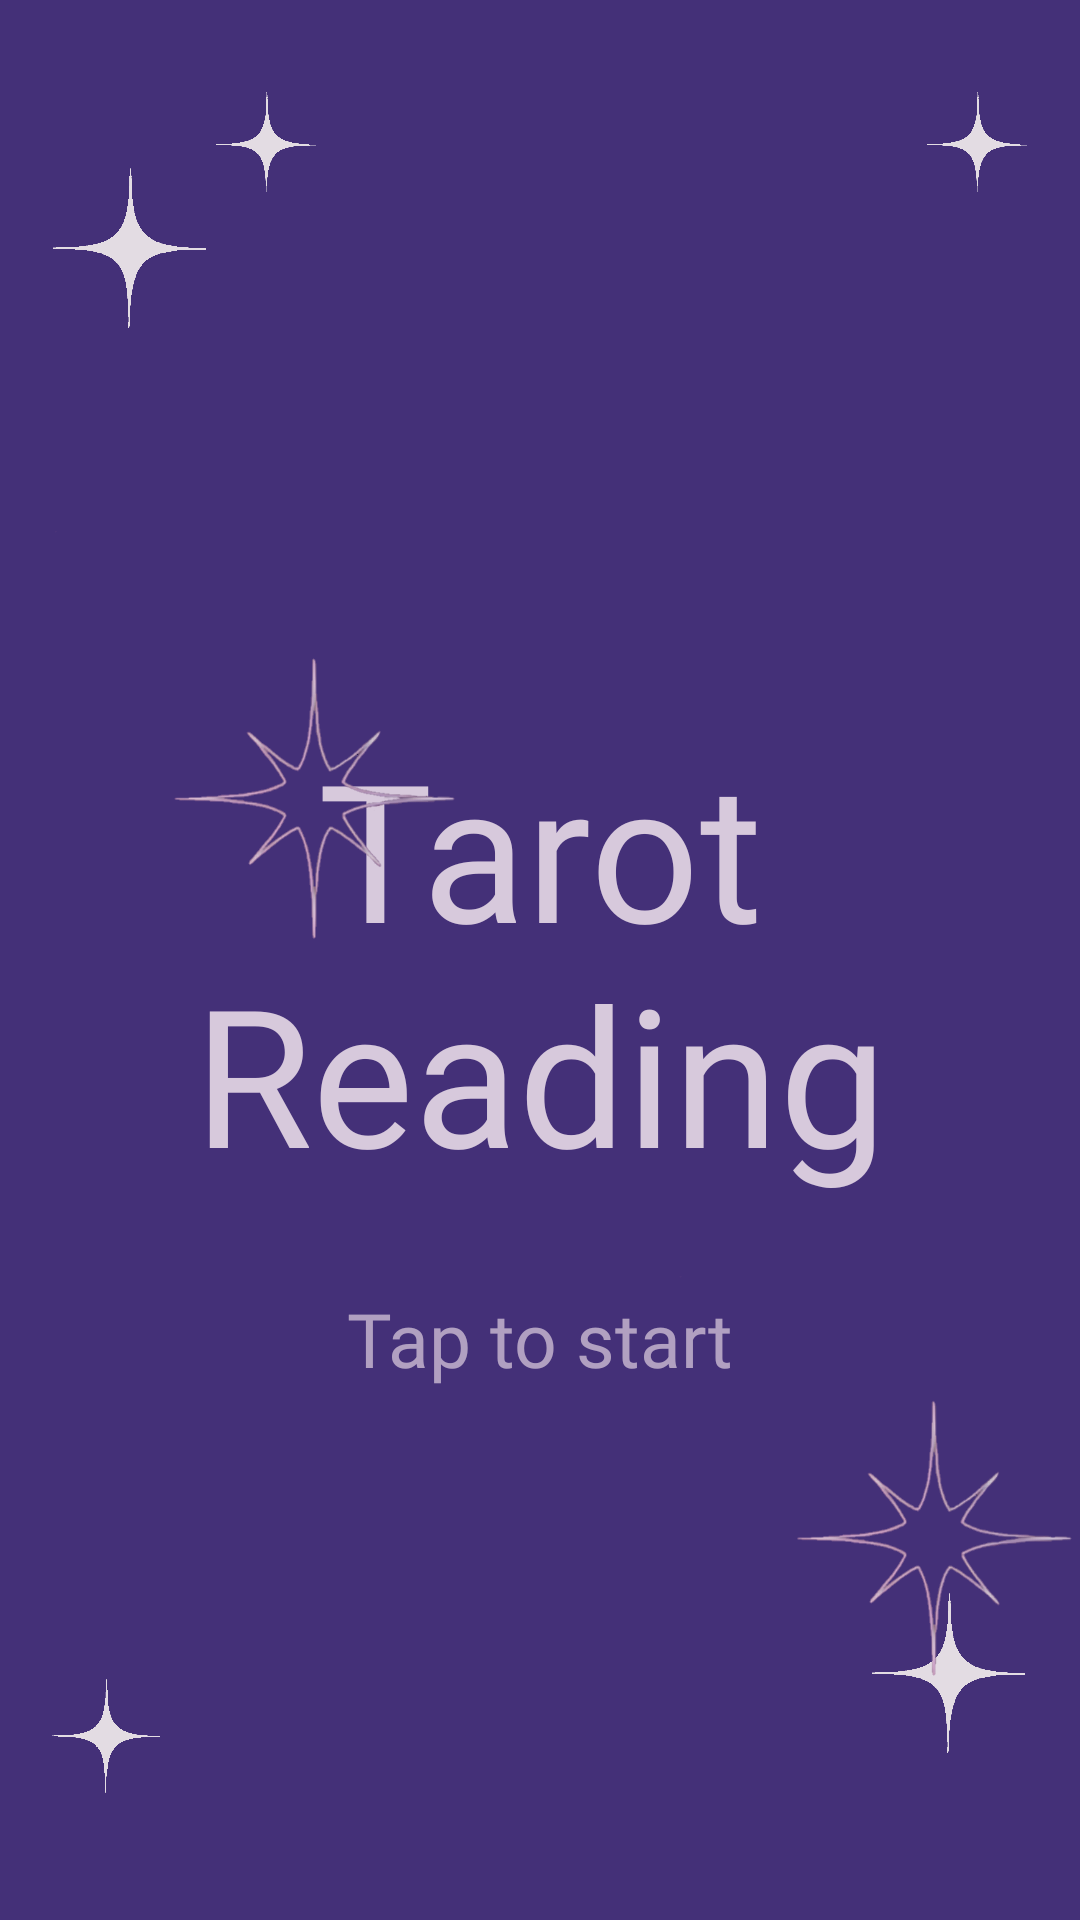

This screen was rendered from an Android layout file. Write that file and the resources it references.
<!-- AndroidManifest.xml: application theme Theme.TarotApp -->
<!-- res/layout/fragment_welcome.xml -->
<?xml version="1.0" encoding="utf-8"?>
<androidx.constraintlayout.widget.ConstraintLayout xmlns:android="http://schemas.android.com/apk/res/android"
    xmlns:app="http://schemas.android.com/apk/res-auto"
    xmlns:tools="http://schemas.android.com/tools"
    android:layout_width="match_parent"
    android:layout_height="match_parent"
    android:background="@drawable/back_new"
    tools:context=".WelcomeFragment">

    <TextView
        android:id="@+id/textView"
        android:layout_width="290dp"
        android:layout_height="wrap_content"
        android:fontFamily="@font/cinzel"
        android:text="@string/welcome_screen"
        android:textColor="#D7C9DC"
        android:textSize="64sp"
        android:textAlignment="center"
        app:layout_constraintBottom_toBottomOf="parent"
        app:layout_constraintEnd_toEndOf="parent"
        app:layout_constraintStart_toStartOf="parent"
        app:layout_constraintTop_toTopOf="parent" />

    <Button
        android:id="@+id/welcome_start_button"
        android:layout_width="148dp"
        android:layout_height="60dp"
        android:fontFamily="@font/cinzel"
        android:includeFontPadding="true"
        android:visibility="invisible"
        android:text="@string/start_button"
        android:textSize="30sp"
        app:layout_constraintBottom_toBottomOf="parent"
        app:layout_constraintEnd_toEndOf="parent"
        app:layout_constraintHorizontal_bias="0.498"
        app:layout_constraintStart_toStartOf="parent"
        app:layout_constraintTop_toBottomOf="@+id/textView"
        app:layout_constraintVertical_bias="0.25" />

    <Button
        android:id="@+id/welcome_profile_button"
        android:layout_width="wrap_content"
        android:layout_height="60dp"
        android:layout_marginTop="10dp"
        android:fontFamily="@font/cinzel"
        android:includeFontPadding="true"
        android:text="@string/profile_button"
        android:visibility="invisible"
        android:textSize="30sp"
        app:layout_constraintBottom_toBottomOf="parent"
        app:layout_constraintEnd_toEndOf="parent"
        app:layout_constraintStart_toStartOf="parent"
        app:layout_constraintTop_toBottomOf="@+id/welcome_start_button"
        app:layout_constraintVertical_bias="0.0" />

    <ImageView
        android:id="@+id/imageView1"
        android:layout_width="36dp"
        android:layout_height="64dp"
        android:layout_marginTop="16dp"
        app:layout_constraintStart_toEndOf="@+id/imageView4"
        app:layout_constraintTop_toTopOf="parent"
        app:srcCompat="@drawable/star_icon" />

    <ImageView
        android:id="@+id/imageView2"
        android:layout_width="36dp"
        android:layout_height="64dp"
        android:layout_marginTop="16dp"
        android:layout_marginEnd="16dp"
        app:layout_constraintEnd_toEndOf="parent"
        app:layout_constraintTop_toTopOf="parent"
        app:srcCompat="@drawable/star_icon" />

    <ImageView
        android:id="@+id/imageView3"
        android:layout_width="39dp"
        android:layout_height="91dp"
        android:layout_marginStart="16dp"
        android:layout_marginBottom="16dp"
        app:layout_constraintBottom_toBottomOf="parent"
        app:layout_constraintStart_toStartOf="parent"
        app:srcCompat="@drawable/star_icon" />

    <ImageView
        android:id="@+id/imageView4"
        android:layout_width="55dp"
        android:layout_height="133dp"
        android:layout_marginStart="16dp"
        android:layout_marginTop="16dp"
        app:layout_constraintEnd_toEndOf="parent"
        app:layout_constraintHorizontal_bias="0.0"
        app:layout_constraintStart_toStartOf="parent"
        app:layout_constraintTop_toTopOf="parent"
        app:srcCompat="@drawable/star_icon" />

    <ImageView
        android:id="@+id/imageView5"
        android:layout_width="55dp"
        android:layout_height="133dp"
        android:layout_marginEnd="16dp"
        android:layout_marginBottom="16dp"
        app:layout_constraintBottom_toBottomOf="parent"
        app:layout_constraintEnd_toEndOf="parent"
        app:srcCompat="@drawable/star_icon" />

    <ImageView
        android:id="@+id/imageView6"
        android:layout_width="152dp"
        android:layout_height="176dp"
        android:layout_marginStart="16dp"
        android:layout_marginTop="16dp"
        app:layout_constraintEnd_toEndOf="parent"
        app:layout_constraintHorizontal_bias="0.0"
        app:layout_constraintStart_toStartOf="parent"
        app:layout_constraintTop_toBottomOf="@+id/imageView4"
        app:srcCompat="@drawable/star_outline" />

    <ImageView
        android:id="@+id/imageView7"
        android:layout_width="149dp"
        android:layout_height="199dp"
        android:layout_marginEnd="16dp"
        app:layout_constraintEnd_toEndOf="parent"
        app:layout_constraintStart_toEndOf="@+id/welcome_start_button"
        app:layout_constraintTop_toBottomOf="@+id/textView"
        app:srcCompat="@drawable/star_outline" />

    <TextView
        android:id="@+id/text_shine"
        android:layout_width="wrap_content"
        android:layout_height="wrap_content"
        android:fontFamily="@font/blinker_extralight"
        android:text="@string/tap_to_start"
        android:textColor="#BCD7C9DC"
        android:textSize="25sp"
        app:layout_constraintBottom_toBottomOf="parent"
        app:layout_constraintEnd_toEndOf="parent"
        app:layout_constraintStart_toStartOf="parent"
        app:layout_constraintTop_toBottomOf="@+id/textView"
        app:layout_constraintVertical_bias="0.13999999" />


</androidx.constraintlayout.widget.ConstraintLayout>
<!-- resources referenced by this layout -->
<resources>
  <string name="profile_button">PROFILE</string>
  <string name="start_button">START</string>
  <string name="tap_to_start">Tap to start</string>
  <string name="welcome_screen">Tarot Reading</string>
  <style name="Theme.TarotApp" parent="Base.Theme.TarotApp" />
  <color name="md_theme_dark_primary">#BDA5BF</color>
  <color name="md_theme_dark_onPrimary">#401B6D</color>
  <color name="md_theme_dark_primaryContainer">#583485</color>
  <color name="md_theme_dark_onPrimaryContainer">#EEDCFF</color>
  <color name="md_theme_dark_secondary">#FFB0CF</color>
  <color name="md_theme_dark_onSecondary">#5D113A</color>
  <color name="md_theme_dark_secondaryContainer">#792951</color>
  <color name="md_theme_dark_onSecondaryContainer">#FFD9E5</color>
  <color name="md_theme_dark_tertiary">#FEABF4</color>
  <color name="md_theme_dark_onTertiary">#541353</color>
  <color name="md_theme_dark_tertiaryContainer">#6F2C6C</color>
  <color name="md_theme_dark_onTertiaryContainer">#FFD7F6</color>
  <color name="md_theme_dark_error">#FFB4AB</color>
  <color name="md_theme_dark_errorContainer">#93000A</color>
  <color name="md_theme_dark_onError">#690005</color>
  <color name="md_theme_dark_onErrorContainer">#FFDAD6</color>
  <color name="md_theme_dark_background">#443078</color>
  <color name="md_theme_dark_onBackground">#DBE1FF</color>
  <color name="md_theme_dark_surface">#001849</color>
  <color name="md_theme_dark_onSurface">#DBE1FF</color>
  <color name="md_theme_dark_surfaceVariant">#4A454E</color>
  <color name="md_theme_dark_onSurfaceVariant">#CCC4CF</color>
  <color name="md_theme_dark_outline">#958E99</color>
  <color name="md_theme_dark_inverseOnSurface">#001849</color>
  <color name="md_theme_dark_inverseSurface">#DBE1FF</color>
  <color name="md_theme_dark_inversePrimary">#714D9F</color>
</resources>
